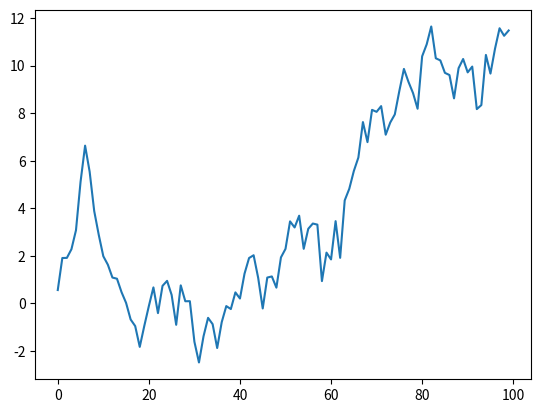
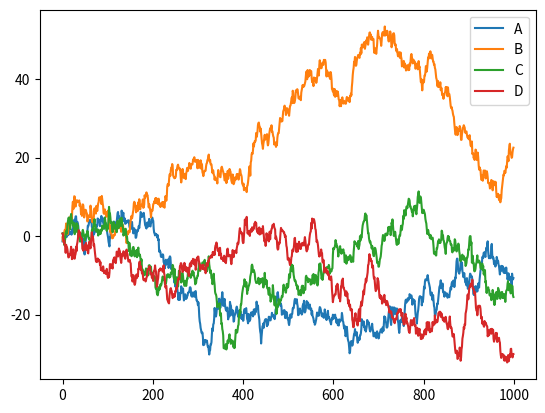
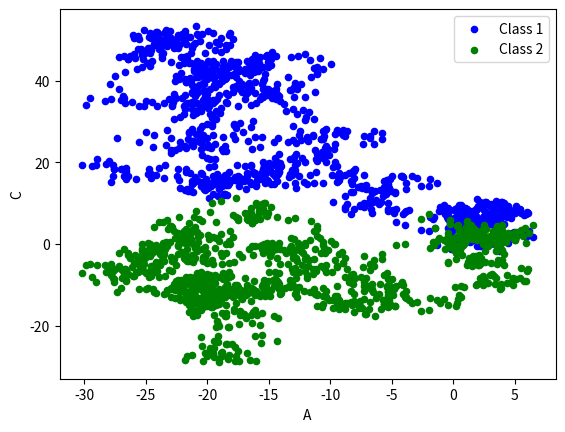

These charts were generated, in order, by the following Python code:
# -*- coding:utf-8 -*-
__author__ = 'dxs'
__date__ = '2018/1/16 下午9:56'

import pandas as pd
import numpy as np
import matplotlib.pyplot as plt

#Series
data=pd.Series(np.random.randn(100),index=np.arange(100))
data=data.cumsum()

data.plot() # plt.plot(x=,y=)
plt.show()

#DataFrame
data=pd.DataFrame(np.random.randn(1000,4),
                  index=np.arange(1000),
                  columns=list("ABCD"))
data=data.cumsum()
print(data.head())
data.plot()
plt.show()

#plot methods:'bar','hist','box','kde','area','scatter','hexbin'
# plt.scatter(x=,y=)  #分布点
# ax=data.plot.scatter(x='A',y='B',collor='DarkBlue',label='Class 1')
ax=data.plot.scatter(x='A',y='B',c='b',label='Class 1')
# data.plot.scatter(x='A',y='C',collor='DarkGreen',label='Class 2',ax=ax)
data.plot.scatter(x='A',y='C',c='g',label='Class 2',ax=ax)
plt.show()







